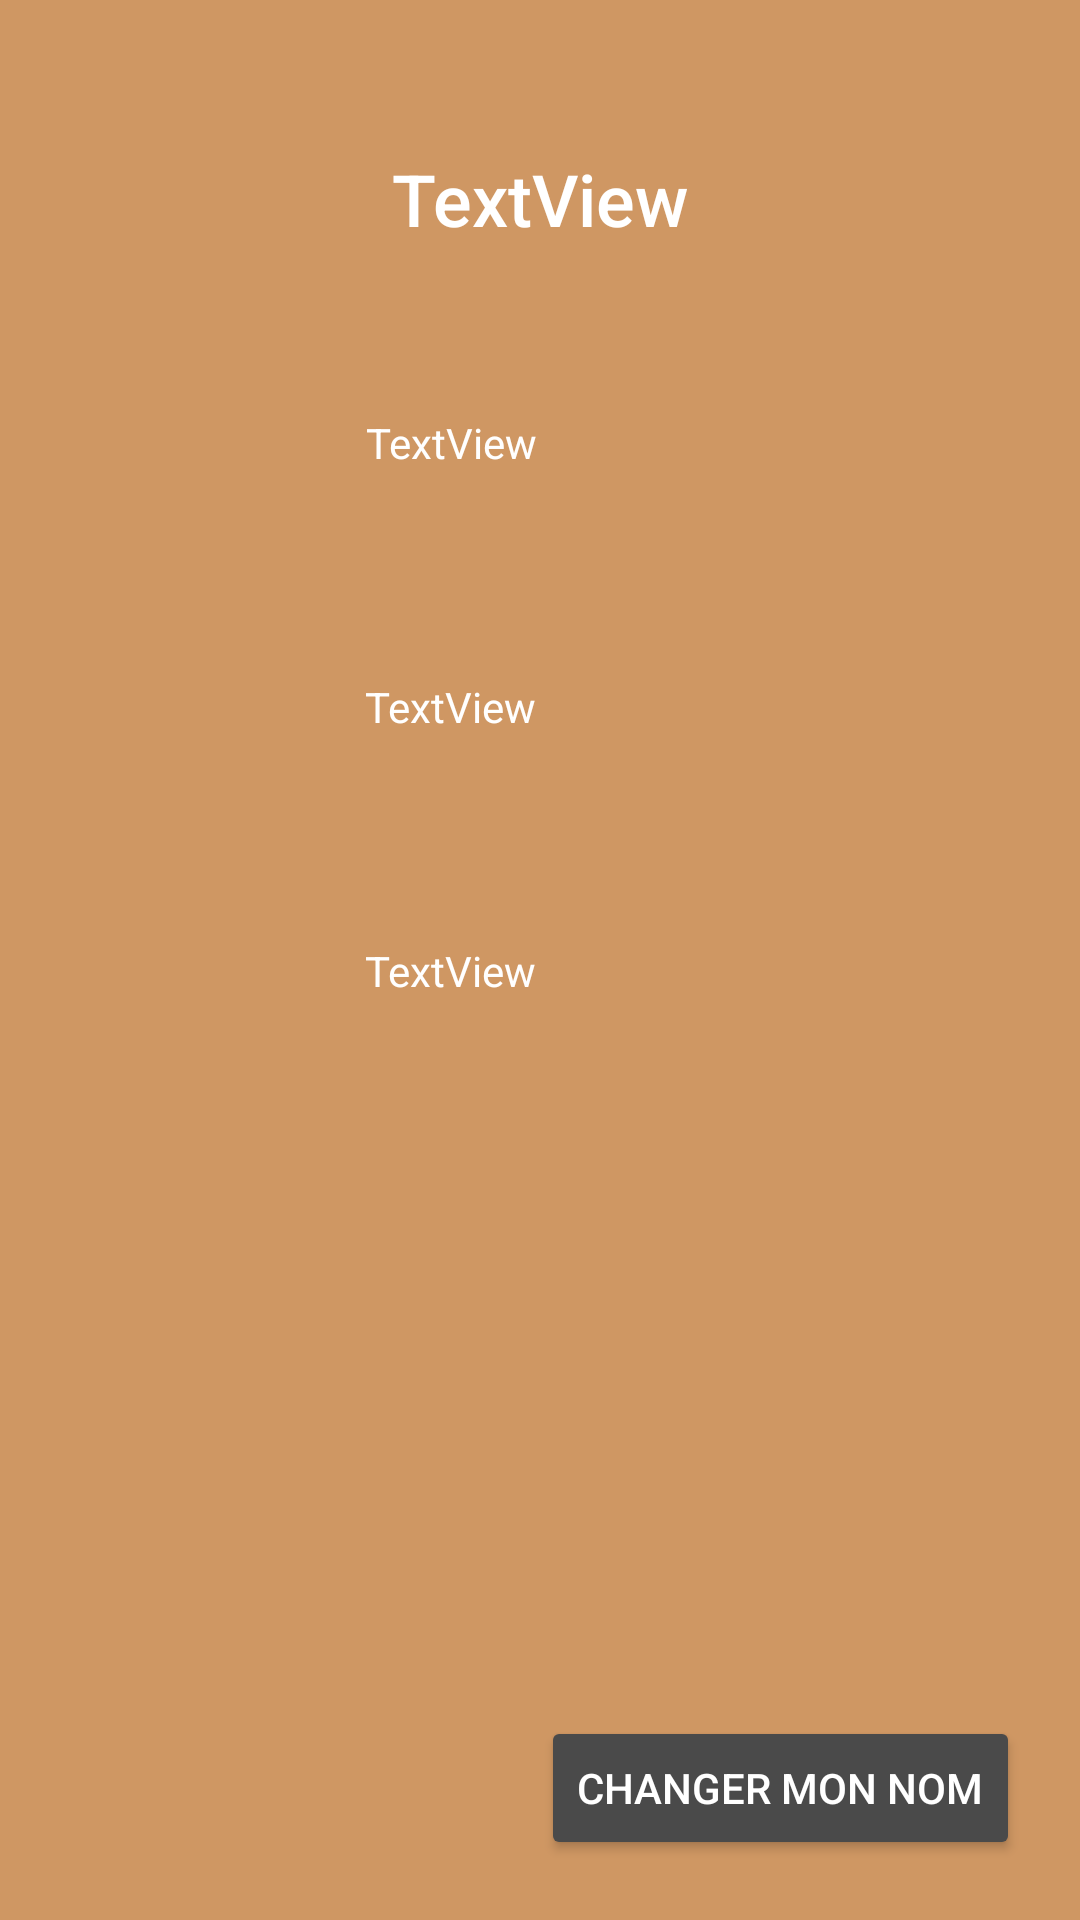

This screen was rendered from an Android layout file. Write that file and the resources it references.
<!-- AndroidManifest.xml: application theme Theme.Jeu_dame -->
<!-- res/layout/activity_profil.xml -->
<?xml version="1.0" encoding="utf-8"?>
<androidx.constraintlayout.widget.ConstraintLayout xmlns:android="http://schemas.android.com/apk/res/android"
    xmlns:app="http://schemas.android.com/apk/res-auto"
    xmlns:tools="http://schemas.android.com/tools"
    android:layout_width="match_parent"
    android:layout_height="match_parent"
    tools:context=".Profil">

    <View
        android:id="@+id/bodyProfil"
        android:layout_width="wrap_content"
        android:layout_height="wrap_content"
        android:background="#FFFFFF"
        android:backgroundTint="#CF9763"
        app:layout_constraintBottom_toBottomOf="parent"
        app:layout_constraintEnd_toEndOf="parent"
        app:layout_constraintStart_toStartOf="parent"
        app:layout_constraintTop_toTopOf="parent" />

    <TextView
        android:id="@+id/libNom"
        android:layout_width="wrap_content"
        android:layout_height="38dp"
        android:layout_marginTop="50dp"
        android:fontFamily="sans-serif-medium"
        android:text="TextView"
        android:textColor="@color/white"
        android:textSize="24sp"
        app:layout_constraintEnd_toEndOf="parent"
        app:layout_constraintStart_toStartOf="parent"
        app:layout_constraintTop_toTopOf="parent" />

    <TextView
        android:id="@+id/libNbParties"
        android:layout_width="116dp"
        android:layout_height="38dp"
        android:layout_marginTop="50dp"
        android:text="TextView"
        android:textColor="@color/white"
        app:layout_constraintEnd_toEndOf="parent"
        app:layout_constraintStart_toStartOf="parent"
        app:layout_constraintTop_toBottomOf="@+id/libNom" />

    <TextView
        android:id="@+id/libNbVictoires"
        android:layout_width="116dp"
        android:layout_height="38dp"
        android:layout_marginTop="50dp"
        android:text="TextView"
        android:textColor="@color/white"
        app:layout_constraintEnd_toEndOf="parent"
        app:layout_constraintHorizontal_bias="0.498"
        app:layout_constraintStart_toStartOf="parent"
        app:layout_constraintTop_toBottomOf="@+id/libNbParties" />

    <TextView
        android:id="@+id/libNbDefaites"
        android:layout_width="116dp"
        android:layout_height="38dp"
        android:layout_marginTop="50dp"
        android:text="TextView"
        android:textColor="@color/white"
        app:layout_constraintEnd_toEndOf="parent"
        app:layout_constraintHorizontal_bias="0.498"
        app:layout_constraintStart_toStartOf="parent"
        app:layout_constraintTop_toBottomOf="@+id/libNbVictoires" />

    <Button
        android:id="@+id/btnChangerNom"
        android:layout_width="wrap_content"
        android:layout_height="wrap_content"
        android:layout_marginEnd="20dp"
        android:layout_marginBottom="20dp"
        android:backgroundTint="#4a4a4a"
        android:onClick="onClickAffichePopUpChangeNom"
        android:text="Changer mon nom"
        android:textColor="@color/white"
        app:layout_constraintBottom_toBottomOf="parent"
        app:layout_constraintEnd_toEndOf="parent" />
</androidx.constraintlayout.widget.ConstraintLayout>
<!-- resources referenced by this layout -->
<resources>
  <style name="Theme.Jeu_dame" parent="Theme.MaterialComponents.DayNight.DarkActionBar">
          
          <item name="colorPrimary">@color/purple_500</item>
          <item name="colorPrimaryVariant">@color/purple_700</item>
          <item name="colorOnPrimary">@color/white</item>
          
          <item name="colorSecondary">@color/teal_200</item>
          <item name="colorSecondaryVariant">@color/teal_700</item>
          <item name="colorOnSecondary">@color/black</item>
          
          <item name="android:statusBarColor" tools:targetApi="l">?attr/colorPrimaryVariant</item>
          
      </style>
  <!-- not gathered from this repository: default colours our renderer supplied (Android Studio template values) -->
  <color name="purple_500">#FF6200EE</color>
  <color name="purple_700">#FF3700B3</color>
  <color name="teal_200">#FF03DAC5</color>
  <color name="teal_700">#FF018786</color>
  <color name="black">#FF000000</color>
  <color name="white">#FFFFFFFF</color>
</resources>
